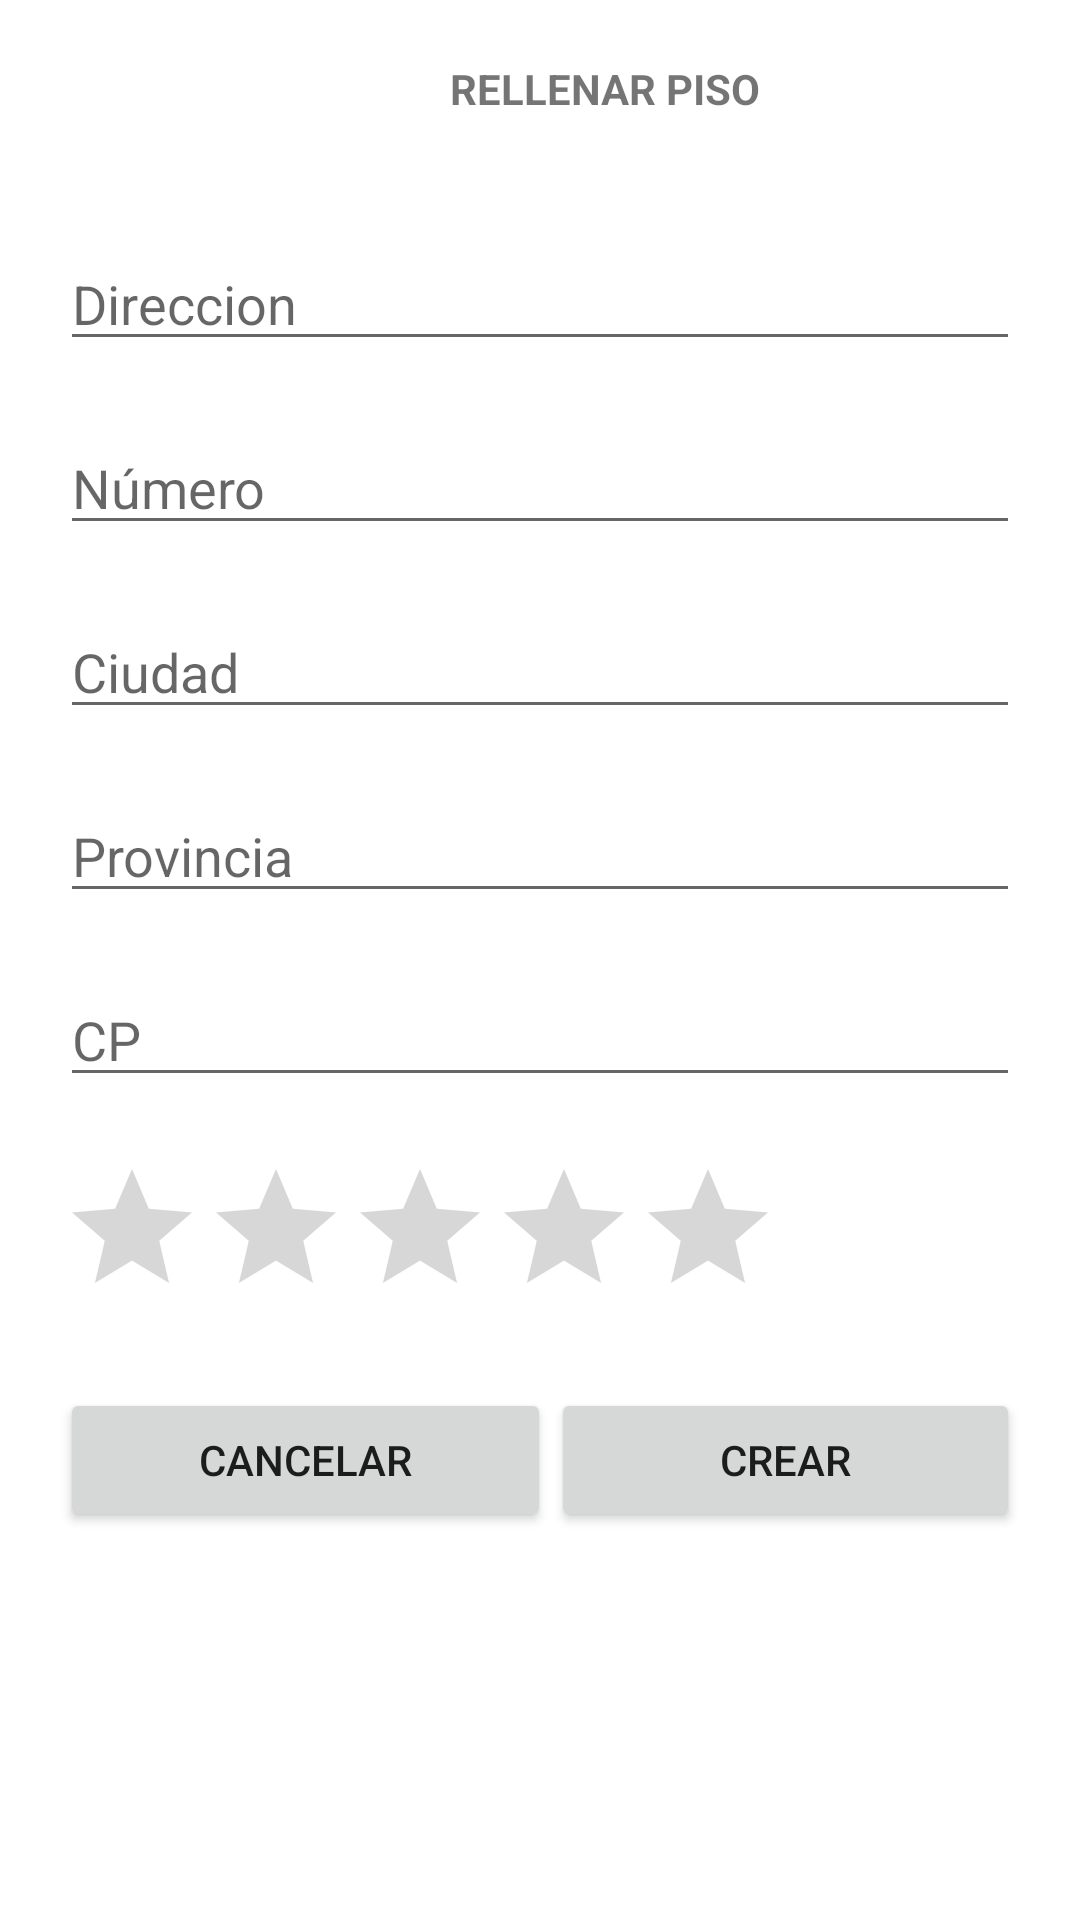

Android layout source for this screen:
<!-- AndroidManifest.xml: application theme Theme.04EjercicioCrearPisos -->
<!-- res/layout/activity_editar_piso.xml -->
<?xml version="1.0" encoding="utf-8"?>
<LinearLayout xmlns:android="http://schemas.android.com/apk/res/android"
    xmlns:app="http://schemas.android.com/apk/res-auto"
    xmlns:tools="http://schemas.android.com/tools"
    android:id="@+id/contenedorEditarPiso"
    android:layout_width="match_parent"
    android:layout_height="match_parent"
    android:orientation="vertical"
    android:padding="20dp"
    tools:context=".activities.EditarPisoActivity">

    <TextView
        android:id="@+id/textView2"
        android:layout_width="wrap_content"
        android:layout_height="wrap_content"
        android:layout_marginStart="130dp"
        android:layout_marginBottom="20dp"
        android:text="@string/rellenarPiso"
        android:textStyle="bold" />

    <EditText
        android:id="@+id/txtDireccionEditarPiso"
        android:layout_width="match_parent"
        android:layout_height="wrap_content"
        android:layout_marginTop="20dp"
        android:ems="10"
        android:hint="@string/direccion"
        android:inputType="textPersonName" />

    <EditText
        android:id="@+id/txtNumeroEditarPiso"
        android:layout_width="match_parent"
        android:layout_height="wrap_content"
        android:layout_marginTop="20dp"
        android:ems="10"
        android:hint="@string/numero"
        android:inputType="textPersonName" />

    <EditText
        android:id="@+id/txtCiudadEditarPiso"
        android:layout_width="match_parent"
        android:layout_height="wrap_content"
        android:layout_marginTop="20dp"
        android:ems="10"
        android:hint="@string/ciudad"
        android:inputType="textPersonName" />

    <EditText
        android:id="@+id/txtProvinciaEditarPiso"
        android:layout_width="match_parent"
        android:layout_height="wrap_content"
        android:layout_marginTop="20dp"
        android:ems="10"
        android:hint="@string/provincia"
        android:inputType="textPersonName" />

    <EditText
        android:id="@+id/txtCpEditarPiso"
        android:layout_width="match_parent"
        android:layout_height="wrap_content"
        android:layout_marginTop="20dp"
        android:ems="10"
        android:hint="@string/cp"
        android:inputType="textPersonName" />

    <RatingBar
        android:id="@+id/rtbCalificacionEditarPiso"
        android:layout_width="wrap_content"
        android:layout_height="wrap_content"
        android:layout_marginTop="20dp" />

    <LinearLayout
        android:layout_width="match_parent"
        android:layout_height="wrap_content"
        android:layout_marginTop="20dp"
        android:orientation="horizontal">

        <Button
            android:id="@+id/btnCancelarEditarPiso"
            android:layout_width="wrap_content"
            android:layout_height="wrap_content"
            android:layout_weight="1"
            android:text="@string/cancelar" />

        <Button
            android:id="@+id/btnCrearEditarPiso"
            android:layout_width="wrap_content"
            android:layout_height="wrap_content"
            android:layout_weight="1"
            android:text="@string/crear" />
    </LinearLayout>
</LinearLayout>
<!-- resources referenced by this layout -->
<resources>
  <string name="cancelar">Cancelar</string>
  <string name="ciudad">Ciudad</string>
  <string name="cp">CP</string>
  <string name="crear">Crear</string>
  <string name="direccion">Direccion</string>
  <string name="numero">Número</string>
  <string name="provincia">Provincia</string>
  <string name="rellenarPiso">RELLENAR PISO</string>
  <style name="Theme.04EjercicioCrearPisos" parent="Theme.MaterialComponents.DayNight.DarkActionBar">
          
          <item name="colorPrimary">@color/purple_500</item>
          <item name="colorPrimaryVariant">@color/purple_700</item>
          <item name="colorOnPrimary">@color/white</item>
          
          <item name="colorSecondary">@color/teal_200</item>
          <item name="colorSecondaryVariant">@color/teal_700</item>
          <item name="colorOnSecondary">@color/black</item>
          
          <item name="android:statusBarColor">?attr/colorPrimaryVariant</item>
          
      </style>
  <!-- not gathered from this repository: default colours our renderer supplied (Android Studio template values) -->
  <color name="purple_500">#FF6200EE</color>
  <color name="purple_700">#FF3700B3</color>
  <color name="teal_200">#FF03DAC5</color>
  <color name="teal_700">#FF018786</color>
  <color name="black">#FF000000</color>
  <color name="white">#FFFFFFFF</color>
</resources>
